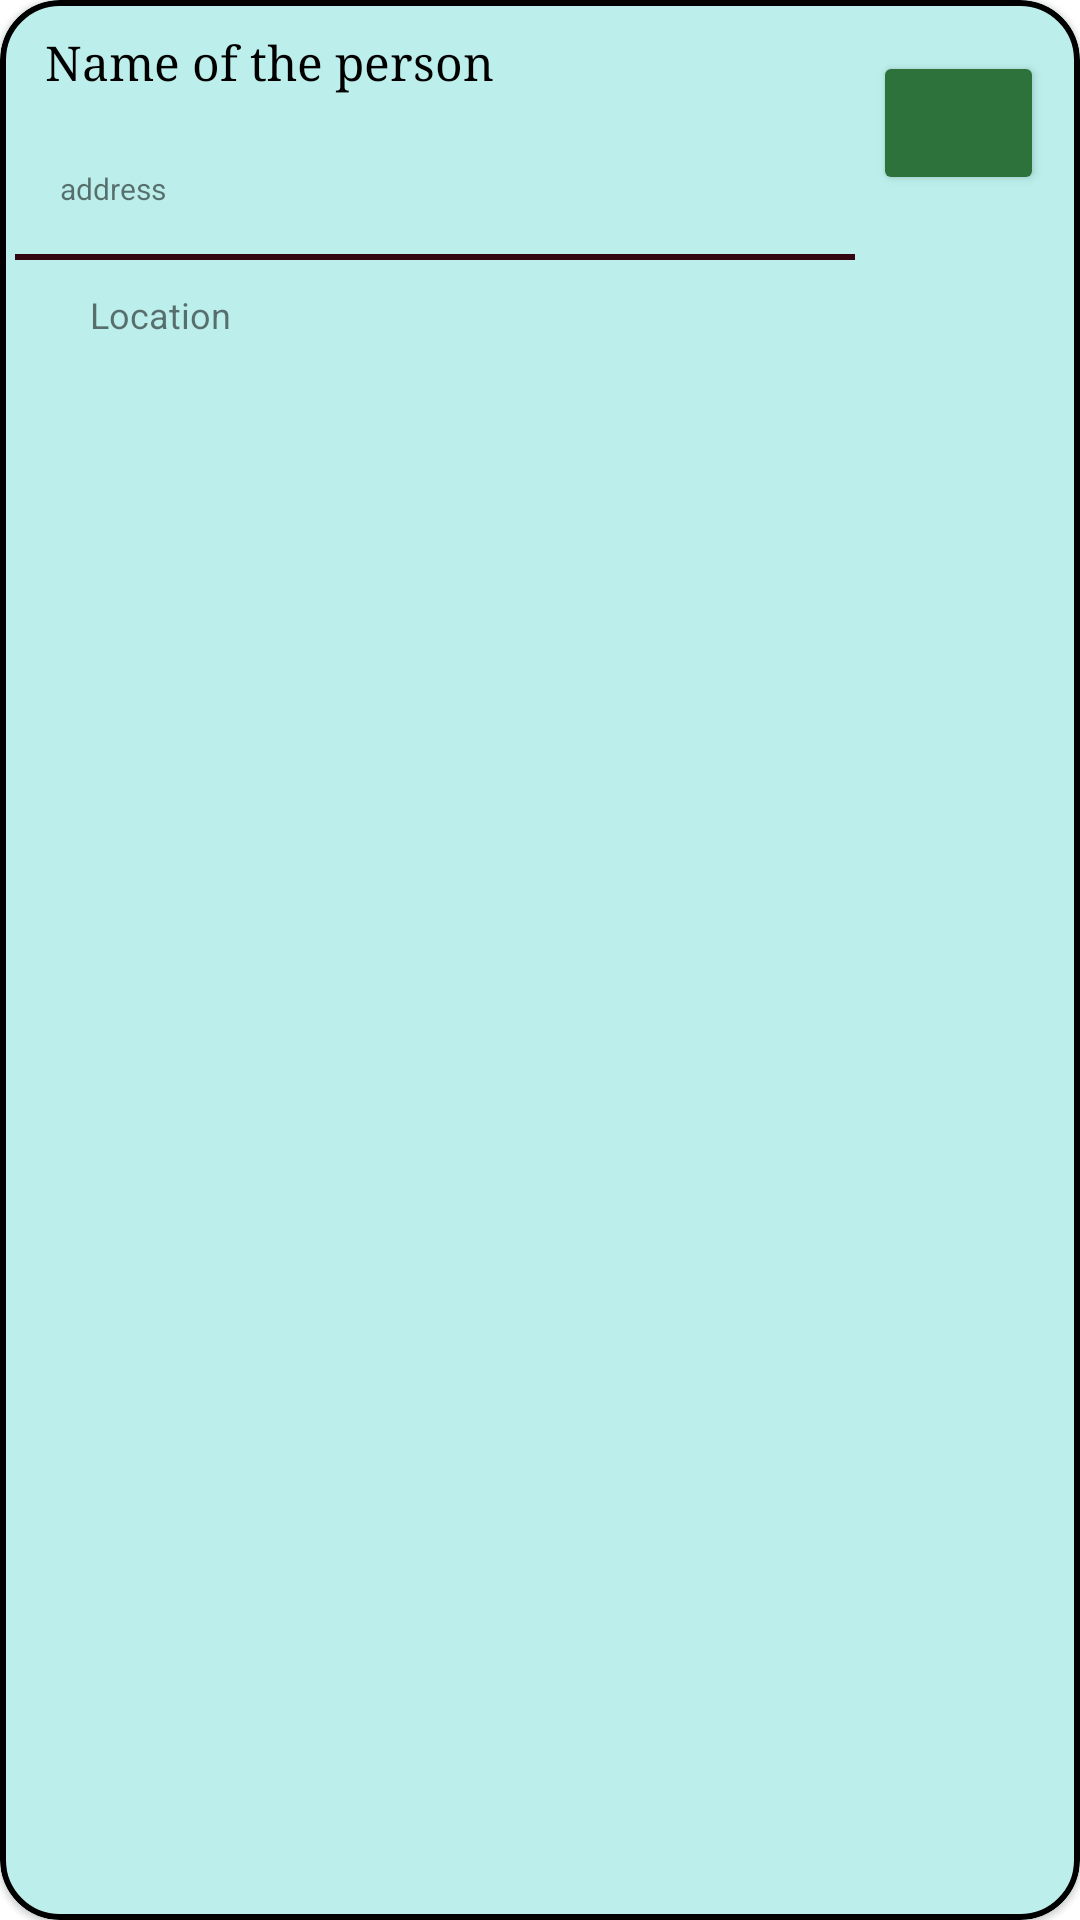

The Android layout XML behind this screen, and the referenced resources:
<!-- AndroidManifest.xml: application theme Theme.CovidOne -->
<!-- res/layout/dip_item.xml -->
<?xml version="1.0" encoding="utf-8"?>
<com.google.android.material.card.MaterialCardView xmlns:android="http://schemas.android.com/apk/res/android"
    android:layout_width="match_parent"
    android:layout_height="wrap_content"
    xmlns:app="http://schemas.android.com/apk/res-auto"
    android:layout_marginLeft="20dp"
    android:layout_marginTop="20dp"
    android:layout_marginRight="20dp"
    android:layout_marginBottom="1dp"
    android:elevation="20dp"
    app:cardCornerRadius="20sp"
    app:strokeColor="@color/black"
    app:strokeWidth="2sp">

    <RelativeLayout
        android:layout_width="match_parent"
        android:layout_height="match_parent"
        android:background="#BCEFEB"
        >

        <TextView
            android:id="@+id/personName"
            android:layout_width="205dp"
            android:layout_height="wrap_content"
            android:ellipsize="marquee"
            android:fontFamily="serif"
            android:padding="10dp"
            android:singleLine="true"
            android:text="Name of the person"
            android:textColor="@color/black"
            android:textSize="16sp"
            android:layout_marginLeft="5dp"
            android:layout_marginTop="0dp"/>

        <TextView
            android:id="@+id/AddressText"
            android:layout_width="253dp"
            android:layout_height="wrap_content"
            android:layout_below="@+id/personName"
            android:ellipsize="marquee"
            android:maxLines="2"
            android:padding="15dp"
            android:text="address"
            android:textSize="10sp"
            android:layout_marginLeft="5dp"/>

        <View
            android:id="@+id/line"
            android:layout_width="match_parent"
            android:layout_height="2dp"
            android:layout_below="@+id/AddressText"
            android:layout_marginLeft="5dp"
            android:layout_marginRight="75dp"
            android:background="#330612" />

        <TextView
            android:id="@+id/locationN"
            android:layout_width="match_parent"
            android:layout_height="wrap_content"
            android:layout_below="@+id/line"
            android:padding="10sp"
            android:text="Location"
            android:textSize="12sp"
            android:layout_marginLeft="20dp"/>

    </RelativeLayout>

    <LinearLayout
        android:layout_width="wrap_content"
        android:layout_height="wrap_content"
        android:layout_gravity="end"
        android:orientation="vertical"
        android:padding="7dp">

        <Button
            android:id="@+id/ContactNumber"
            android:layout_width="57dp"
            android:layout_height="wrap_content"
            android:layout_marginTop="10dp"
            android:layout_marginRight="5dp"
            android:backgroundTint="#2D713B"
            app:icon="@android:drawable/stat_sys_phone_call"


            />
    </LinearLayout>
</com.google.android.material.card.MaterialCardView>
<!-- resources referenced by this layout -->
<resources>
  <color name="black">#FF000000</color>
  <style name="Theme.CovidOne" parent="Theme.MaterialComponents.DayNight.NoActionBar">
          
          <item name="colorPrimary">@color/purple_500</item>
          <item name="colorPrimaryVariant">@color/purple_700</item>
          <item name="colorOnPrimary">@color/white</item>
          
          <item name="colorSecondary">@color/teal_200</item>
          <item name="colorSecondaryVariant">@color/teal_700</item>
          <item name="colorOnSecondary">@color/black</item>
          
          <item name="android:statusBarColor" tools:targetApi="l">?attr/colorPrimaryVariant</item>
          
      </style>
  <color name="purple_500">#FF6200EE</color>
  <color name="purple_700">#FF3700B3</color>
  <color name="white">#FFFFFFFF</color>
  <color name="teal_200">#FF03DAC5</color>
  <color name="teal_700">#FF018786</color>
</resources>
